Run: headless pygame with SDL's dummy video driver; simulated clock (each Clock.tick advances the game by its frame time, no real sleeping); random seed 0; keys injected as events and as key.get_pressed() state; no mouse input.
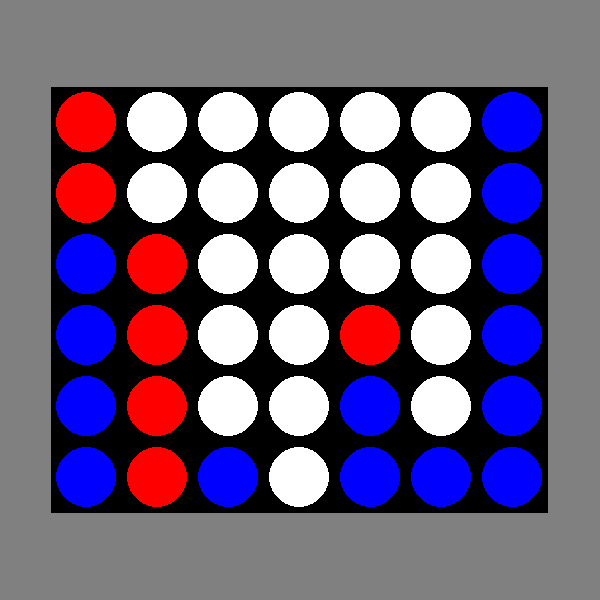
Frame 1 of 4 · flips 1–60 · no input
Frame 2 of 4 · flips 61–180 · tapped SPACE, RETURN · held RIGHT (→), D · screen unchanged from frame 1, image omitted
Frame 3 of 4 · flips 181–300 · held DOWN (↓), S · screen unchanged from frame 2, image omitted
Frame 4 of 4 · flips 301–420 · held LEFT (←), A, UP (↑), W · screen unchanged from frame 3, image omitted

The pygame program that drew these frames:

import pygame
import sys

# Initialize Pygame
pygame.init()

# Constants
WINDOW_WIDTH = 600
WINDOW_HEIGHT = 600
BOARD_ROWS = 6
BOARD_COLS = 7
CELL_SIZE = min((WINDOW_WIDTH - 100) // BOARD_COLS, (WINDOW_HEIGHT - 100) // BOARD_ROWS)

# Colors
WHITE = (255, 255, 255)
BLACK = (0, 0, 0)
BLUE = (0, 0, 255)
RED = (255, 0, 0)
YELLOW = (255, 255, 0)
GREY = (128, 128, 128)

def draw_board(screen, pos):
    screen.fill(GREY)
    xoffset = (WINDOW_WIDTH - (CELL_SIZE * BOARD_COLS)) / 2
    yoffset = (WINDOW_HEIGHT - (CELL_SIZE * BOARD_ROWS)) / 2
    for row in range(BOARD_ROWS):
        for col in range(BOARD_COLS):
            xpos = col * CELL_SIZE + xoffset
            ypos = row * CELL_SIZE + yoffset
            value = get_value_at(row, col, pos)
            cell_color = WHITE
            if value == 1:
                cell_color = BLUE
            elif value == 0:
                cell_color = RED
            pygame.draw.rect(screen, BLACK, (xpos, ypos, CELL_SIZE, CELL_SIZE), 0)
            pygame.draw.circle(screen, cell_color, (xpos + CELL_SIZE // 2, ypos + CELL_SIZE // 2), CELL_SIZE // 2 - 5)

def get_value_at(row, col, pos):
    pos_col = BOARD_ROWS - row - 1
    pos_row = col
    row_values = pos[pos_row]
    if pos_col >= len(row_values):
        return None
    else:
        return row_values[pos_col]

def main():
    screen = pygame.display.set_mode((WINDOW_WIDTH, WINDOW_HEIGHT))
    pygame.display.set_caption("Connect 4")
    testpos = [
      [1, 1, 1, 1, 0, 0],
      [0, 0, 0, 0],
      [1],
      [],
      [1, 1, 0],
      [1],
      [1, 1, 1, 1, 1, 1]
    ]
    while True:
        for event in pygame.event.get():
            if event.type == pygame.QUIT:
                pygame.quit()
                sys.exit()

        draw_board(screen, testpos)
        pygame.display.update()

if __name__ == "__main__":
    main()
